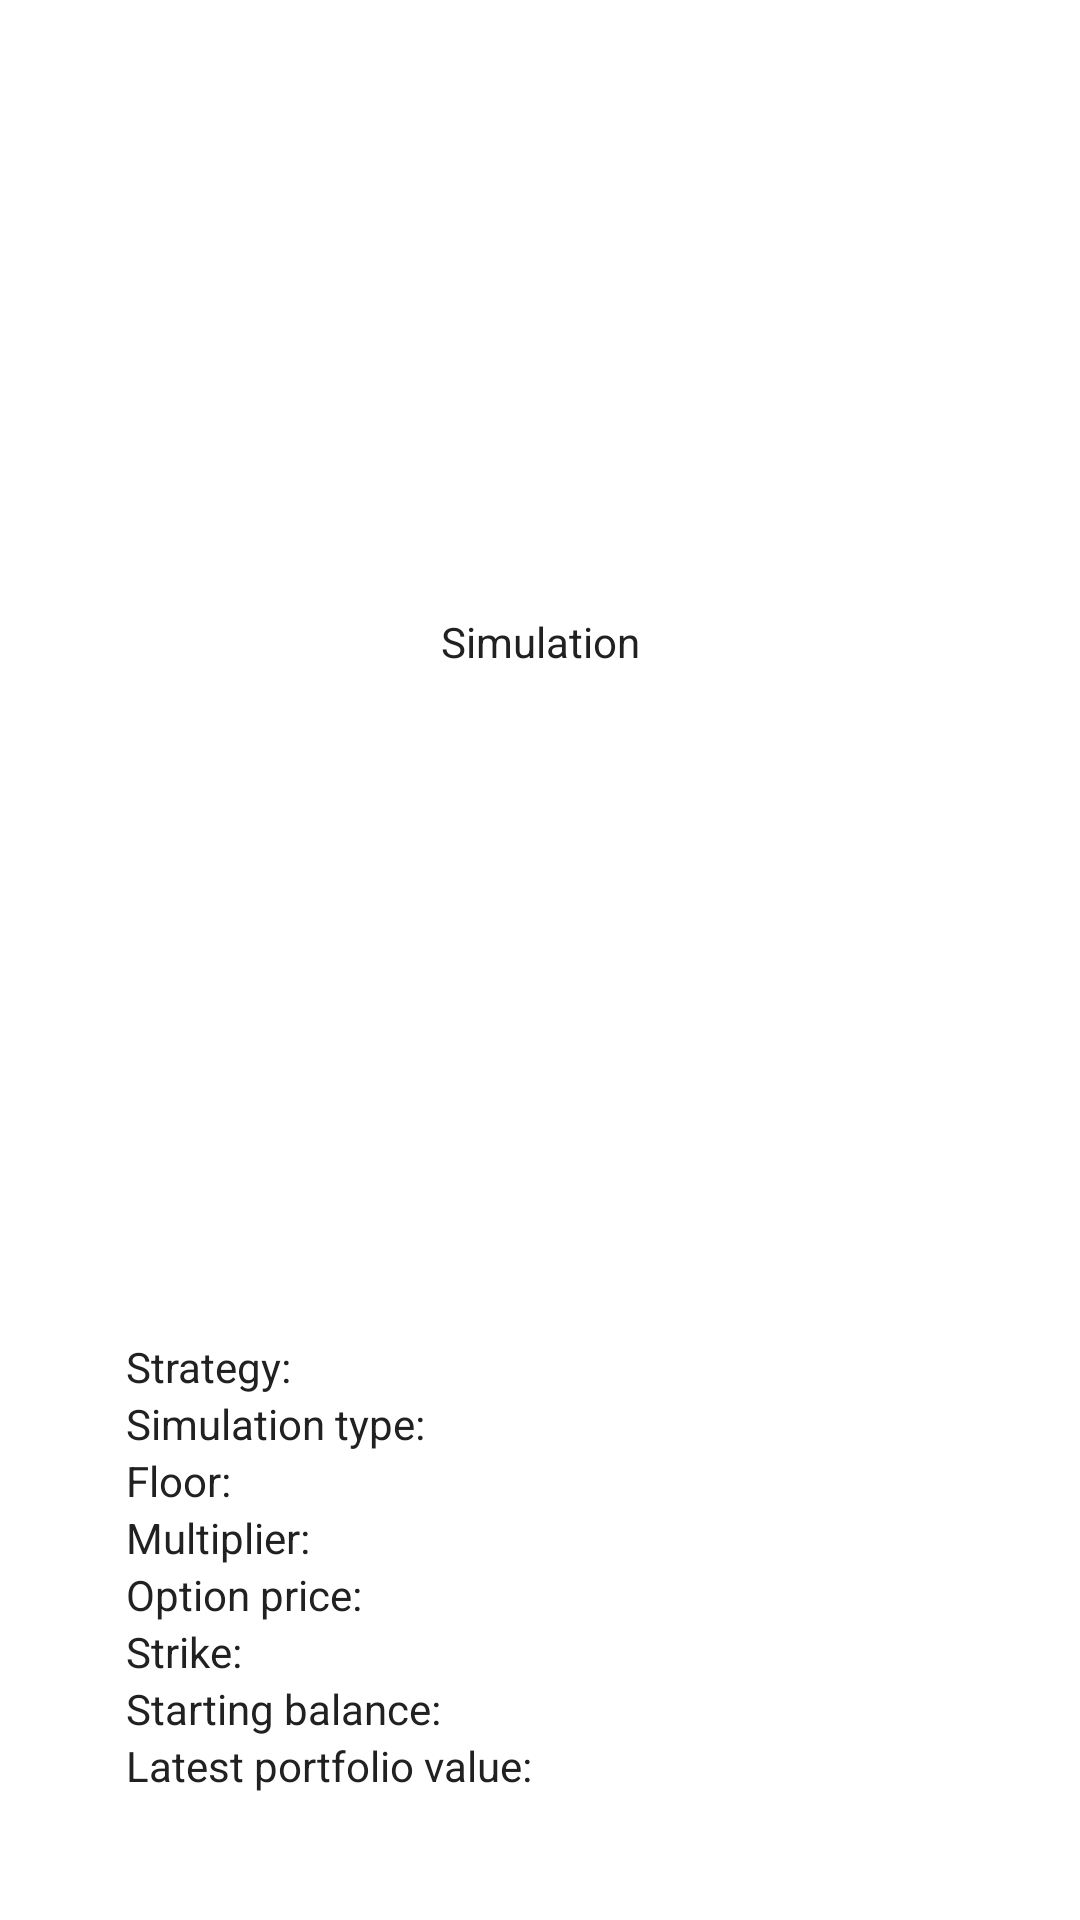

Produce the Android XML layout that renders to this screen, including the resource entries it uses.
<!-- AndroidManifest.xml: application theme PortfolioRebalancing -->
<!-- res/layout/activity_portfolio_detail.xml -->
<?xml version="1.0" encoding="utf-8"?>
<LinearLayout xmlns:android="http://schemas.android.com/apk/res/android"
    android:orientation="vertical" android:layout_width="match_parent"
    android:layout_height="match_parent"
    android:paddingLeft="12dp"
    android:paddingRight="12dp"
    android:paddingTop="12dp"
    android:paddingBottom="12dp"
    android:background="@color/white"
    android:id="@+id/layout">

    <TextView
        android:layout_width="match_parent"
        android:layout_height="0dp"
        android:layout_weight="0.2"
        android:layout_gravity="center"
        android:gravity="center"
        android:id="@+id/simulation_name"
        android:text="Simulation"
        android:textColor="@color/primary_text_color"/>

    <LinearLayout
        android:layout_width="match_parent"
        android:layout_height="wrap_content"
        android:layout_margin="30dp"
        android:orientation="vertical">

        <LinearLayout
            android:layout_width="match_parent"
            android:layout_height="wrap_content"
            android:orientation="horizontal">

            <TextView
                android:layout_width="0dp"
                android:layout_height="wrap_content"
                android:layout_weight="1"
                android:layout_gravity="center"
                android:text="Strategy:"
                android:textColor="@color/primary_text_color"/>

            <TextView
                android:layout_width="0dp"
                android:layout_height="wrap_content"
                android:layout_weight="1"
                android:layout_gravity="center"
                android:id="@+id/simulation_strategy"
                android:textColor="@color/primary_text_color"/>
        </LinearLayout>

        <LinearLayout
            android:layout_width="match_parent"
            android:layout_height="wrap_content"
            android:orientation="horizontal">

            <TextView
                android:layout_width="0dp"
                android:layout_height="wrap_content"
                android:layout_weight="1"
                android:layout_gravity="center"
                android:text="Simulation type:"
                android:textColor="@color/primary_text_color"/>

            <TextView
                android:layout_width="0dp"
                android:layout_height="wrap_content"
                android:layout_weight="1"
                android:layout_gravity="center"
                android:id="@+id/simulation_type"
                android:textColor="@color/primary_text_color"/>
        </LinearLayout>

        <LinearLayout
            android:layout_width="match_parent"
            android:layout_height="wrap_content"
            android:id="@+id/floor_container"
            android:orientation="horizontal">

            <TextView
                android:layout_width="0dp"
                android:layout_height="wrap_content"
                android:layout_weight="1"
                android:layout_gravity="center"
                android:text="Floor:"
                android:textColor="@color/primary_text_color"/>

            <TextView
                android:layout_width="0dp"
                android:layout_height="wrap_content"
                android:layout_weight="1"
                android:layout_gravity="center"
                android:id="@+id/simulation_floor"
                android:textColor="@color/primary_text_color"/>
        </LinearLayout>

        <LinearLayout
            android:layout_width="match_parent"
            android:layout_height="wrap_content"
            android:id="@+id/multiplier_container"
            android:orientation="horizontal">

            <TextView
                android:layout_width="0dp"
                android:layout_height="wrap_content"
                android:layout_weight="1"
                android:layout_gravity="center"
                android:text="Multiplier:"
                android:textColor="@color/primary_text_color"/>

            <TextView
                android:layout_width="0dp"
                android:layout_height="wrap_content"
                android:layout_weight="1"
                android:layout_gravity="center"
                android:id="@+id/simulation_multiplier"
                android:textColor="@color/primary_text_color"/>
        </LinearLayout>

        <LinearLayout
            android:layout_width="match_parent"
            android:layout_height="wrap_content"
            android:id="@+id/option_price_container"
            android:orientation="horizontal">

            <TextView
                android:layout_width="0dp"
                android:layout_height="wrap_content"
                android:layout_weight="1"
                android:layout_gravity="center"
                android:text="Option price:"
                android:textColor="@color/primary_text_color"/>

            <TextView
                android:layout_width="0dp"
                android:layout_height="wrap_content"
                android:layout_weight="1"
                android:layout_gravity="center"
                android:id="@+id/simulation_option_price"
                android:textColor="@color/primary_text_color"/>
        </LinearLayout>

        <LinearLayout
            android:layout_width="match_parent"
            android:layout_height="wrap_content"
            android:id="@+id/strike_container"
            android:orientation="horizontal">

            <TextView
                android:layout_width="0dp"
                android:layout_height="wrap_content"
                android:layout_weight="1"
                android:layout_gravity="center"
                android:text="Strike:"
                android:textColor="@color/primary_text_color"/>

            <TextView
                android:layout_width="0dp"
                android:layout_height="wrap_content"
                android:layout_weight="1"
                android:layout_gravity="center"
                android:id="@+id/simulation_strike"
                android:textColor="@color/primary_text_color"/>
        </LinearLayout>

        <LinearLayout
            android:layout_width="match_parent"
            android:layout_height="wrap_content"
            android:id="@+id/layout_start"
            android:orientation="horizontal">

            <TextView
                android:layout_width="0dp"
                android:layout_height="wrap_content"
                android:layout_weight="1"
                android:layout_gravity="center"
                android:text="Starting balance:"
                android:textColor="@color/primary_text_color"/>

            <TextView
                android:layout_width="0dp"
                android:layout_height="wrap_content"
                android:layout_weight="1"
                android:layout_gravity="center"
                android:id="@+id/simulation_start_bal"
                android:textColor="@color/primary_text_color"/>
        </LinearLayout>

        <LinearLayout
            android:layout_width="match_parent"
            android:layout_height="wrap_content"
            android:id="@+id/layout_today"
            android:orientation="horizontal">

            <TextView
                android:layout_width="0dp"
                android:layout_height="wrap_content"
                android:layout_weight="1"
                android:layout_gravity="center"
                android:text="Latest portfolio value:"
                android:textColor="@color/primary_text_color"/>

            <TextView
                android:layout_width="0dp"
                android:layout_height="wrap_content"
                android:layout_weight="1"
                android:layout_gravity="center"
                android:id="@+id/simulation_today"
                android:textColor="@color/primary_text_color"/>
        </LinearLayout>

    </LinearLayout>

</LinearLayout>
<!-- resources referenced by this layout -->
<resources>
  <color name="primary_text_color">#212121</color>
  <color name="white">#FFFFFF</color>
  <style name="PortfolioRebalancing" parent="AppTheme">
          <item name="colorPrimary">@color/light_blue</item>
          <item name="colorPrimaryDark">@color/medium_blue</item>
          <item name="colorAccent">@color/light_blue</item>
          <item name="android:colorBackground">@color/background</item>
  
          <item name="editTextStyle">@style/EditText</item>
          <item name="android:editTextStyle">@style/EditText</item>
  
          <item name="android:windowSoftInputMode">adjustPan</item>
      </style>
  <style name="AppTheme" parent="AppTheme.Base" />
  <color name="light_blue">#4096cf</color>
  <color name="medium_blue">#34729b</color>
  <color name="background">#d2c8c8</color>
  <style name="EditText" parent="@android:style/Widget.EditText">
          <item name="android:imeOptions">actionDone</item>
          <item name="android:singleLine">true</item>
      </style>
  <style name="AppTheme.Base" parent="Theme.AppCompat.Light.DarkActionBar">
          <item name="colorPrimary">@color/primary_color</item>
          <item name="colorPrimaryDark">@color/dark_primary_color</item>
          <item name="colorAccent">@color/accent_color</item>
          <item name="android:colorBackground">@color/white</item>
          <item name="android:textColorPrimary">@color/primary_text_color</item>
          <item name="android:textColorSecondary">@color/secondary_text_color</item>
      </style>
  <color name="primary_color">#009688</color>
  <color name="dark_primary_color">#00796B</color>
  <color name="accent_color">#9E9E9E</color>
  <color name="secondary_text_color">#727272</color>
</resources>
